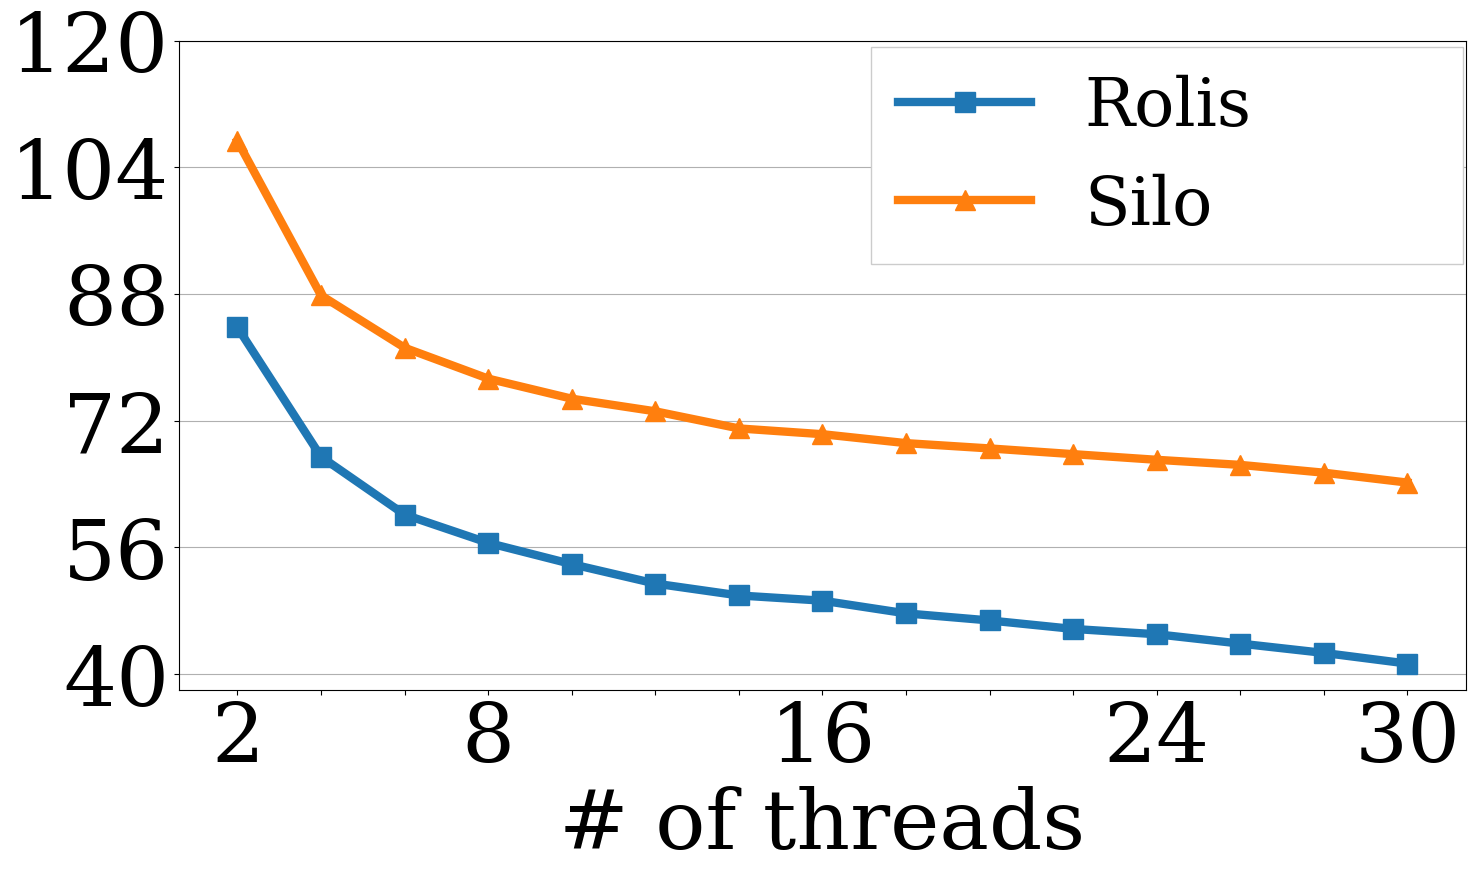

The matplotlib source for this figure:
import matplotlib
import matplotlib.pyplot as plt
import numpy as np
from matplotlib.ticker import FuncFormatter

def millions(x, pos):
    return '%1.1fK' % (x * 1e-3)
formatter = FuncFormatter(millions)

tpcc = """
89352.70	85807.80	107560.00
174187.00	167545.00	214613.00
198122.00	191751.00	246412.00
276521.00	269796.00	351269.00
302461.00	292732.00	383938.00
376884.00	360858.00	487254.00
405960.00	385456.00	519426.00
475641.00	452601.00	618487.00
499349.00	474632.00	651021.00
559656.00	538919.00	747774.00
595069.00	564021.00	783443.00
648229.00	617214.00	878188.00
681921.00	649657.00	908210.00
742488.00	699113.00	994328.00
767960.00	730758.00	1035300.00
824539.00	788437.00	1124710.00
846596.00	807017.00	1156980.00
910919.00	858126.00	1245000.00
933846.00	888529.00	1279740.00
994711.00	935598.00	1369970.00
1011710.00	957550.00	1400020.00
1070100.00	1005650.00	1491090.00
1083850.00	1035730.00	1513200.00
1148890.00	1080890.00	1609500.00
1169510.00	1101100.00	1639010.00
1219020.00	1140290.00	1726920.00
1236490.00	1162260.00	1745930.00
1263550.00	1195050.00	1832190.00
1288060.00	1203580.00	1852420.00
1319780.00	1240020.00	1925580.00
1331630.00	1243640.00	1953420.00
"""

# only show even numbers
keys, values, values2, values3, values0, values20, values30 = [], [], [], [], [], [], []
idx = 0
for l in tpcc.split("\n"):
    items = l.replace("\n", "").split("\t")
    if len(items) != 3:
        continue
    idx += 1
    if idx % 2 == 1:
        continue
    keys.append(idx)
    values.append(float(items[0])/(idx + 0.0))
    values2.append(float(items[1])/(idx + 0.0))
    values3.append(float(items[2])/(idx + 0.0))


plt.rcParams["font.size"] = 48
#matplotlib.rcParams['lines.markersize'] = 20
#matplotlib.rcParams["font.family"] = "serif"
#matplotlib.rcParams["font.family"] = "Times New Roman"
plt.rcParams['lines.markersize'] = 14
plt.rcParams["font.family"] = "serif"
#plt.rcParams["font.family"] = "Times New Roman"
fig, ax = plt.subplots(figsize=(16, 10))
plt.rcParams["font.family"] = "serif"
plt.rcParams["font.family"] = "serif"
matplotlib.rcParams["font.family"] = "serif"

ax.yaxis.set_major_formatter(formatter)
#ax.plot(keys, values, marker="o", label='2-replica', linewidth=6)
ax.plot(keys, values2, marker="s", label='Rolis', linewidth=6)
ax.plot(keys, values3, marker="^", label='Silo', linewidth=6)

ax.set_xticks([2, 4, 6, 8, 10, 12, 14, 16, 18, 20, 22, 24, 26, 28, 30])
ax.set_xticklabels(["2", "", "", "8", "", "", "", "16", "", "", "", "24", "", "", "30"], fontsize=60)
ax.set_xlabel("# of threads", fontsize=60, fontname="serif")

ax.set_yticks([40 * 10**3, 56 * 10**3, 72 * 10**3, 88 * 10**3, 104 * 10**3, 120 * 10**3])
ax.set_yticklabels(["40", "56", "72", "88", "104", "120"], fontsize=60)
ax.legend(bbox_to_anchor=(0.538, -0.01, 0.46, 1), mode="expand", ncol=1, loc="upper right", borderaxespad=0, frameon=True, fancybox=False, framealpha=1)
ax.yaxis.grid()
for tick in ax.get_xticklabels():
    tick.set_fontname("serif")
for tick in ax.get_yticklabels():
    tick.set_fontname("serif")
fig.tight_layout()
fig.savefig("per_core_tpcc.eps", format='eps', dpi=1000)
plt.show()